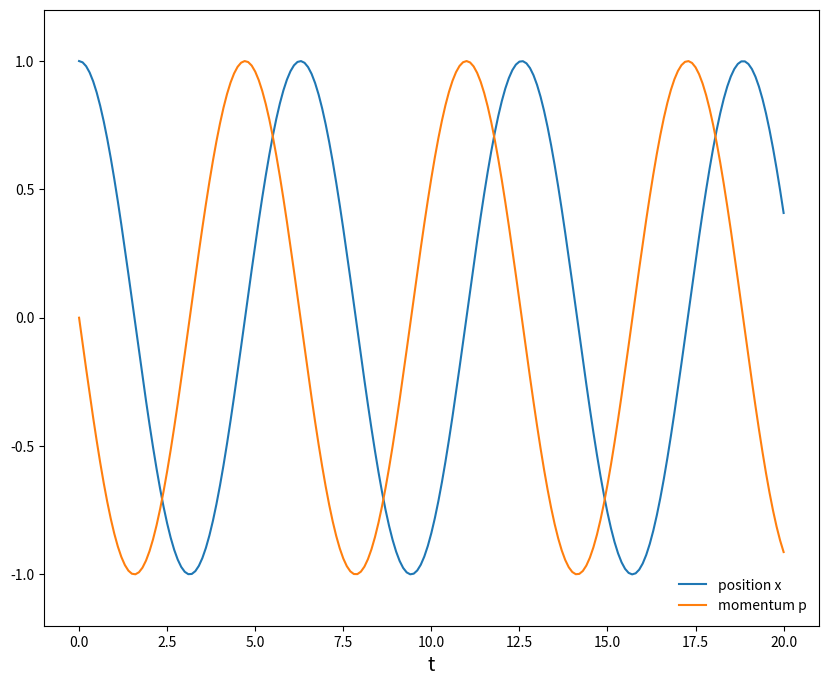

Source code (Python):
import numpy as np
import matplotlib.pyplot as plt 

p0 = 0.
x0 = 1.
m = 1.
omega = 1.0

def F(t, u):
    x, p = u
    return np.array([p/m, -omega**2 * x * m])

def Runge_Kutta(F, t, u, dt):
    K1 = F(t, u)
    K2 = F(t + (dt/2.), u + ((dt * K1)/2.))
    K3 = F(t + (dt/2.), u + ((dt * K2)/2.))
    K4 = F(t + dt, u + (dt * K3))
    u_np1 = u + (dt / 6.) * (K1 + 2. * K2 + 2. * K3 + K4)
    return u_np1

dt = 0.1
t = np.arange(0, 20 + dt, dt)
u = np.zeros((len(t), 2))
u[0] = [x0, p0]

for n in range(len(t) - 1):
    u[n + 1] = Runge_Kutta(F, t[n], u[n], dt)

plt.figure(figsize=(10, 8))
plt.plot(t, u[:,0], label="position x")
plt.plot(t, u[:,1], label="momentum p")
plt.legend(frameon=False, loc = 4)
plt.ylim([-1.2, 1.2])
plt.xlabel("t", fontsize=14)
plt.savefig("Hamiltonian_solution.png")
plt.show()